Run: headless pygame with SDL's dummy video driver; simulated clock (each Clock.tick advances the game by its frame time, no real sleeping); random seed 0; keys injected as events and as key.get_pressed() state; mouse plan: one left click at the window centre at the start of phase 2, then a move to the lower-right quarter at the start of phase 3.
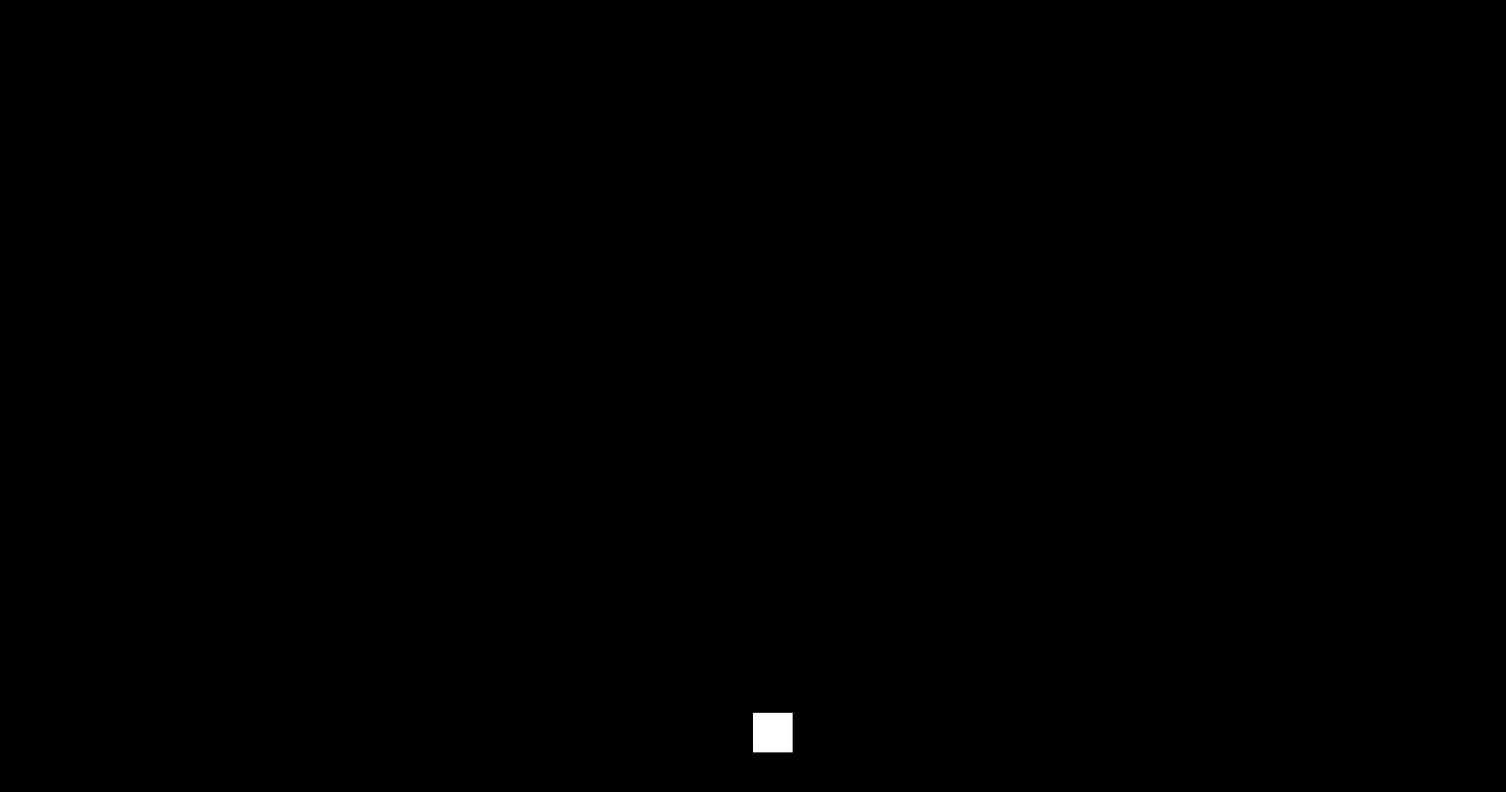
Frame 1 of 4 · flips 1–60 · no input
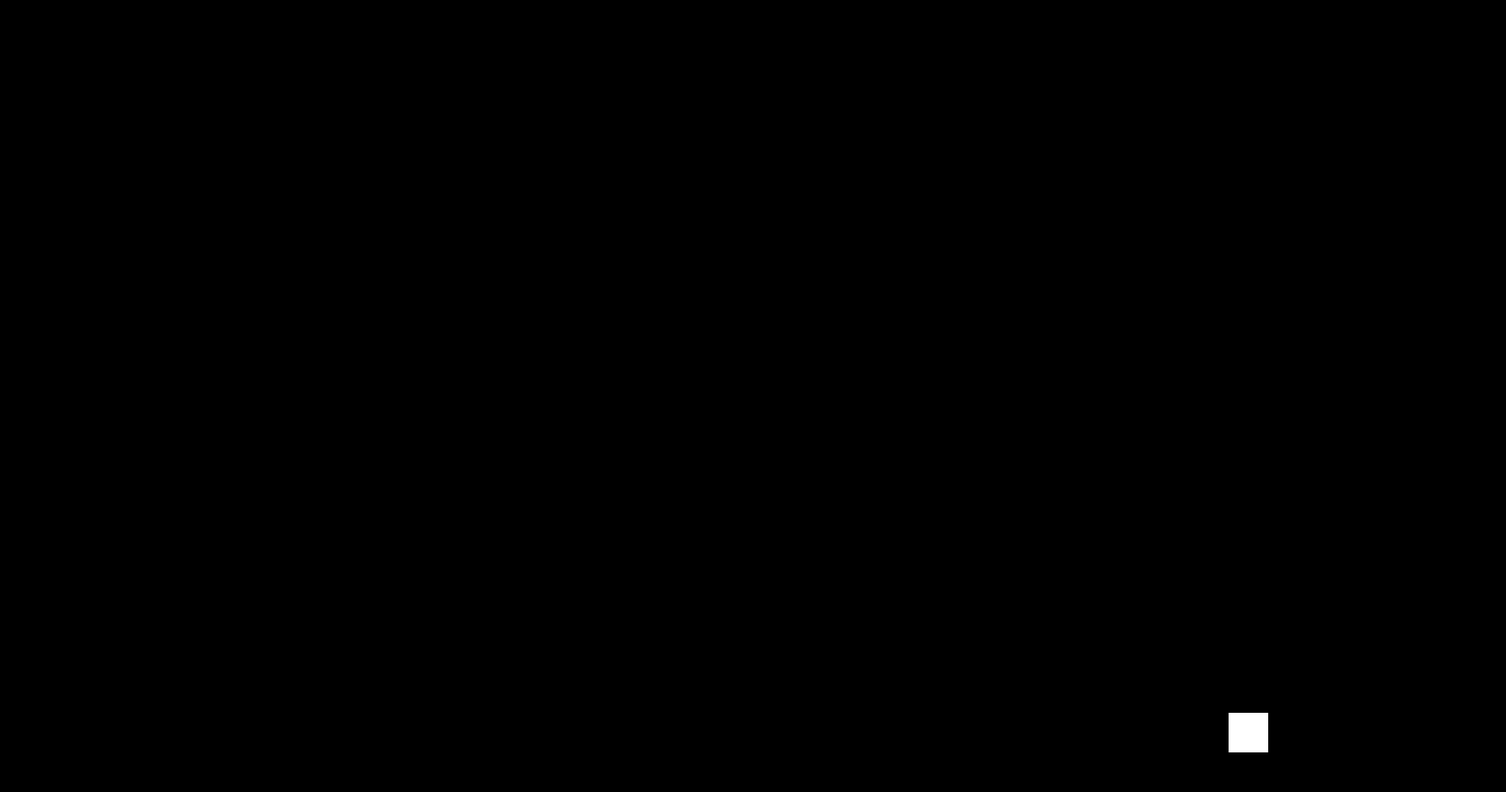
Frame 2 of 4 · flips 61–180 · clicked the window centre · tapped SPACE, RETURN · held RIGHT (→), D
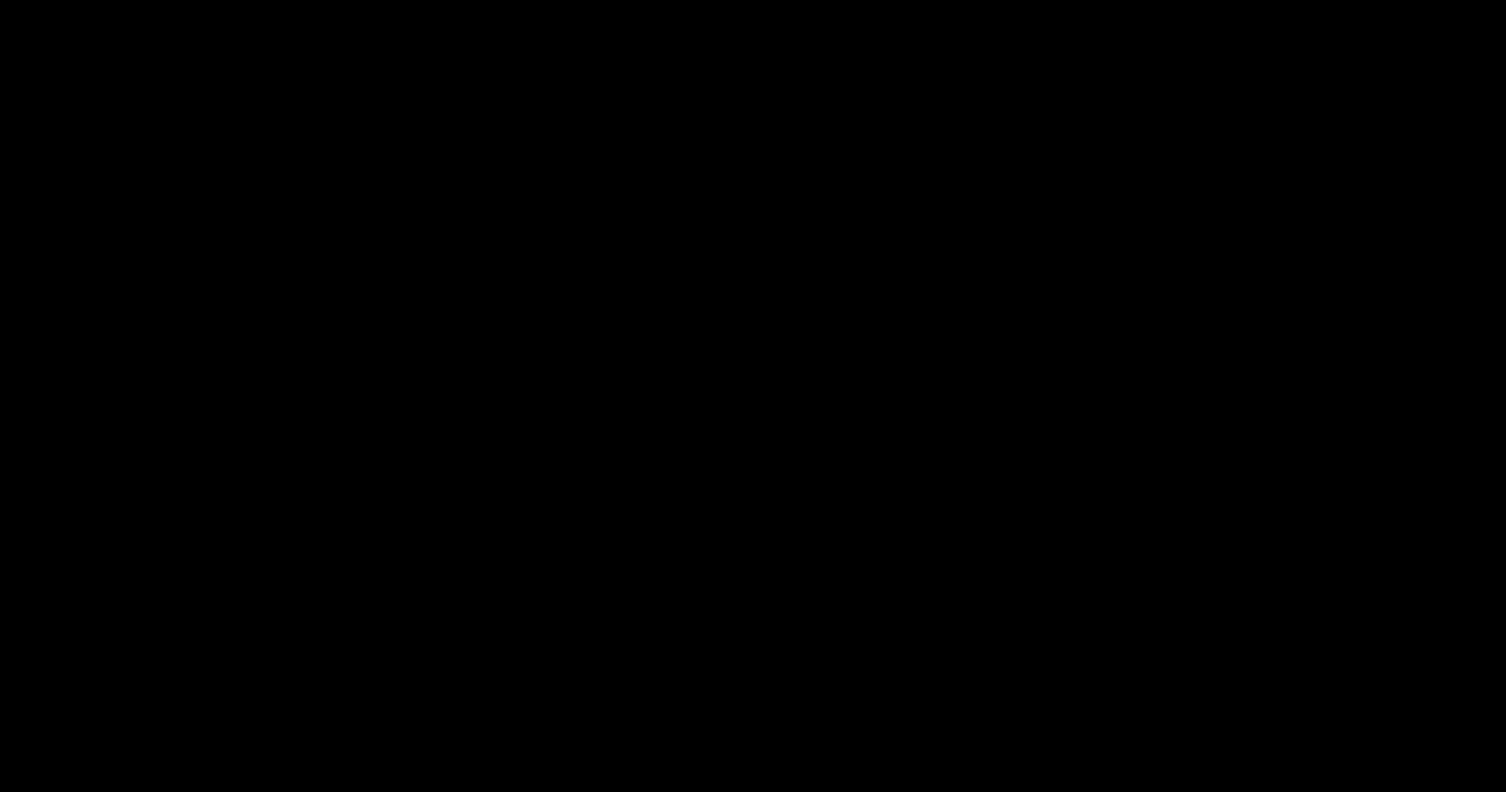
Frame 3 of 4 · flips 181–300 · moved the mouse to the lower-right quarter · held DOWN (↓), S
Frame 4 of 4 · flips 301–420 · held LEFT (←), A, UP (↑), W · screen same as frame 1, image omitted

The pygame program that drew these frames:

import pygame
import sys

pygame.init()

screen_width, screen_height = 1900, 1000
screen = pygame.display.set_mode((screen_width, screen_height))
pygame.display.set_caption("Move, Shoot, and Aim")

WHITE = (255, 255, 255)
RED = (255, 0, 0)
FPS = 60

class Square:
    def __init__(self, x, y):
        self.x = x
        self.y = y
        self.size = 50
        self.color = WHITE
        self.speed = 5

    def draw(self, surface):
        pygame.draw.rect(surface, self.color, (self.x, self.y, self.size, self.size))

    def move(self, dx, dy):
        self.x += dx
        self.y += dy

class Circle:
    def __init__(self, x, y, target_x, target_y):
        self.x = x
        self.y = y
        self.radius = 10
        self.color = RED
        self.speed = 20
        self.dx = target_x - x
        self.dy = target_y - y
        distance = max(1, int((self.dx ** 2 + self.dy ** 2) ** 0.5))
        self.dx /= distance
        self.dy /= distance

    def move(self):
        self.x += self.dx * self.speed
        self.y += self.dy * self.speed

    def draw(self, surface):
        pygame.draw.circle(surface, self.color, (int(self.x), int(self.y)), self.radius)

def main():
    clock = pygame.time.Clock()
    player = Square(screen_width // 2, screen_height - 100)
    bullets = []
    bullet_cooldown = 0
    bullet_cooldown_time = 10

    while True:
        for event in pygame.event.get():
            if event.type == pygame.QUIT:
                pygame.quit()
                sys.exit()

        keys = pygame.key.get_pressed()

        # Move the player with arrow keys
        dx, dy = 0, 0
        if keys[pygame.K_a]:
            dx -= player.speed
        if keys[pygame.K_d]:
            dx += player.speed
        if keys[pygame.K_w]:
            dy -= player.speed
        if keys[pygame.K_s]:
            dy += player.speed

        player.move(dx, dy)

        # Shoot bullets with mouse click
        if pygame.mouse.get_pressed()[0]:  # Left mouse button pressed
            if bullet_cooldown <= 0:  # Check if the cooldown time has passed
                target_x, target_y = pygame.mouse.get_pos()
                bullet = Circle(player.x + player.size // 2, player.y, target_x, target_y)
                bullets.append(bullet)

                # Reset the cooldown time
                bullet_cooldown = bullet_cooldown_time

            # Reduce the cooldown time on each iteration
        if bullet_cooldown > 0:
            bullet_cooldown -= clock.get_rawtime()

            # Move and remove bullets
        for bullet in bullets[:]:
            bullet.move()
            if bullet.x < 0 or bullet.x > screen_width or bullet.y < 0 or bullet.y > screen_height:
                bullets.remove(bullet)

            # Update the screen
        screen.fill((0, 0, 0))
        player.draw(screen)
        for bullet in bullets:
            bullet.draw(screen)
        pygame.display.flip()
        clock.tick(FPS)


if __name__ == "__main__":
    main()
